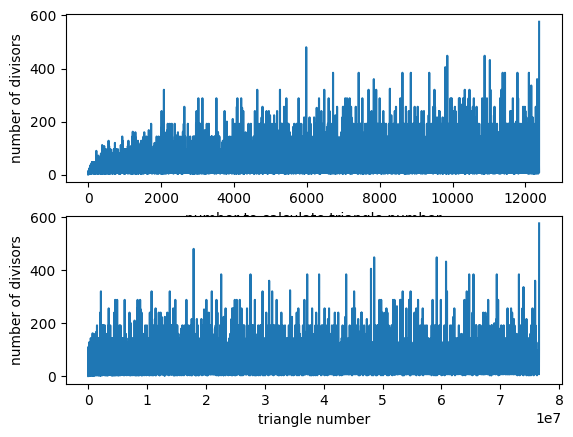

Here is the Python script that generated this plot:
# -*- coding: utf-8 -*-
"""
Created on Mon Oct 19 12:53:26 2020

@author: PC1
"""

# project euler: https://projecteuler.net
# problem 12: Highly divisible triangular number

from time import time
import matplotlib.pyplot as plt
import math

plt.style.use('default')


def find_divisors(n):
    divisors = [1, n]
    for i in range(2, math.ceil(math.sqrt(n))+1):
        if (n % i == 0):
            divisors.extend([i, int(n / i)])
    return sorted(list(set(divisors)))


def solution(n):
    ans = 0
    for i in range(n+1):
        ans += i
    divisors = find_divisors(ans)
    # print(divisors)
    n_divisors = len(divisors)
    return ans, n_divisors
    

def report(n):
    triang, n_divisors = solution(n)
    print(f'the {n}-th triangle number is {triang} ({n_divisors} divisors)')    
    
    
def main():
    tic = time()
    
    report(7)
    # triang = 28, 6 divisors
    
    report(1000)
    # triang = 500500, 96 divisors
    
    # report(5984)
    # triang = 17907120, 480 divisors
    
    # projecteuler number:
    target_n_divisors = 500
    n = 1  # starting number
    # n = 5900  # starting number
    ns, triangs, n_divs = [], [], []
    while True:
        triang, n_divisors = solution(n)
        ns.append(n)
        triangs.append(triang)
        n_divs.append(n_divisors)
        # print(f'{n}: triangle number = {triang}, {n_divisors} divisors')
        if n_divisors > target_n_divisors:
            break
        else:
            if n % 100 == 0:
                print(n, triang, n_divisors)
            n += 1
    print(f'{n}-th triangle number is {triang} ({n_divisors} divisors) is first with over {target_n_divisors} divisors')
    # answer: n = 12375, triang = 76576500, n_divisors = 576
    
    f, ax = plt.subplots(nrows=2)
    ax[0].plot(ns, n_divs)
    ax[0].set_xlabel('number to calculate triangle number')
    ax[0].set_ylabel('number of divisors')
    ax[1].plot(triangs, n_divs)
    ax[1].set_xlabel('triangle number')
    ax[1].set_ylabel('number of divisors')
    plt.show()
    
    toc = time()
    print('time used:', toc - tic)
    
    
if __name__ == '__main__':
    main()